Labelled photos from "Imagenes360", an image-classification folder in AgroJuan/Imagenes360. The possible labels are: aceptable, borrosa, correct, nitida, sobreexpuesta, subexpuesta.

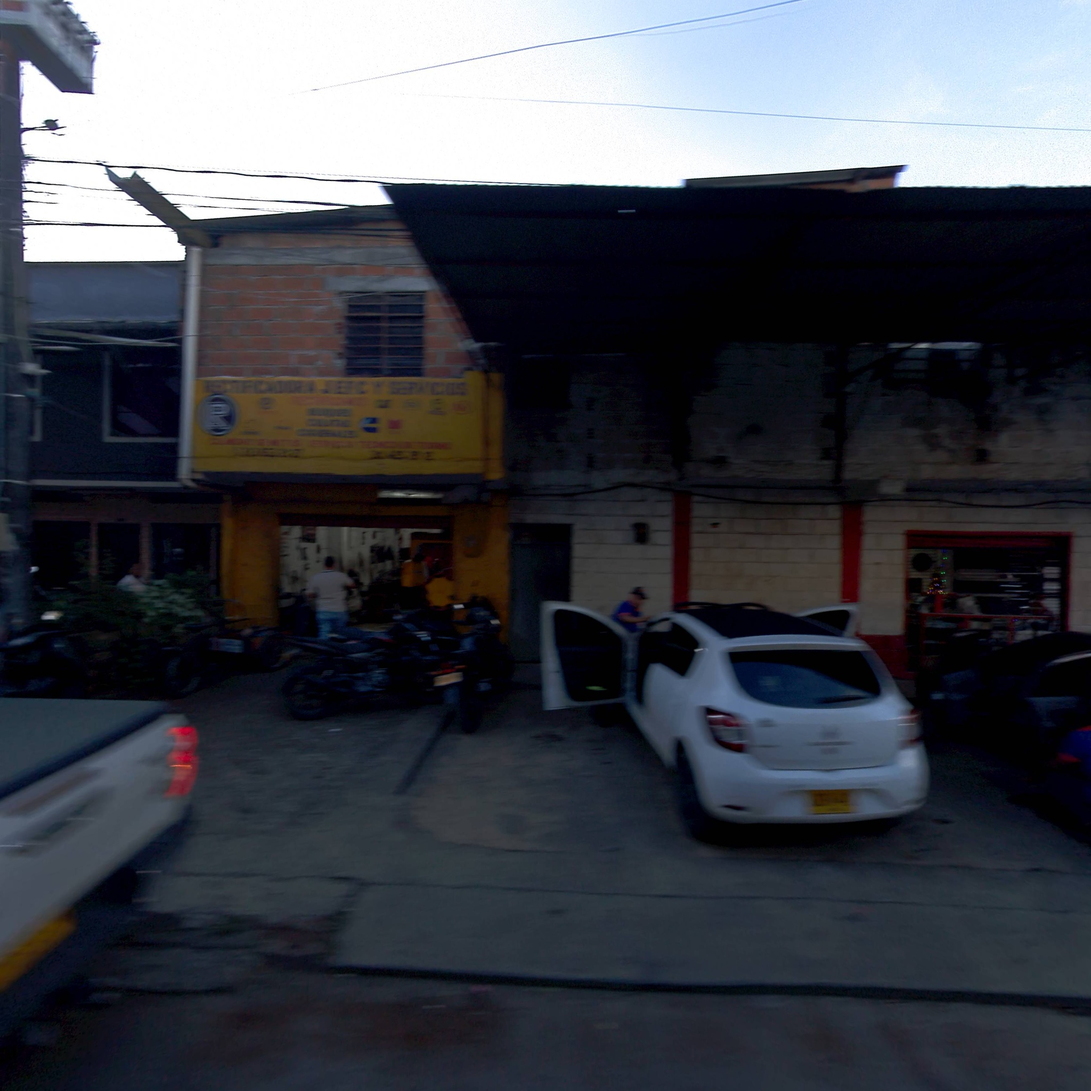
Label: correct

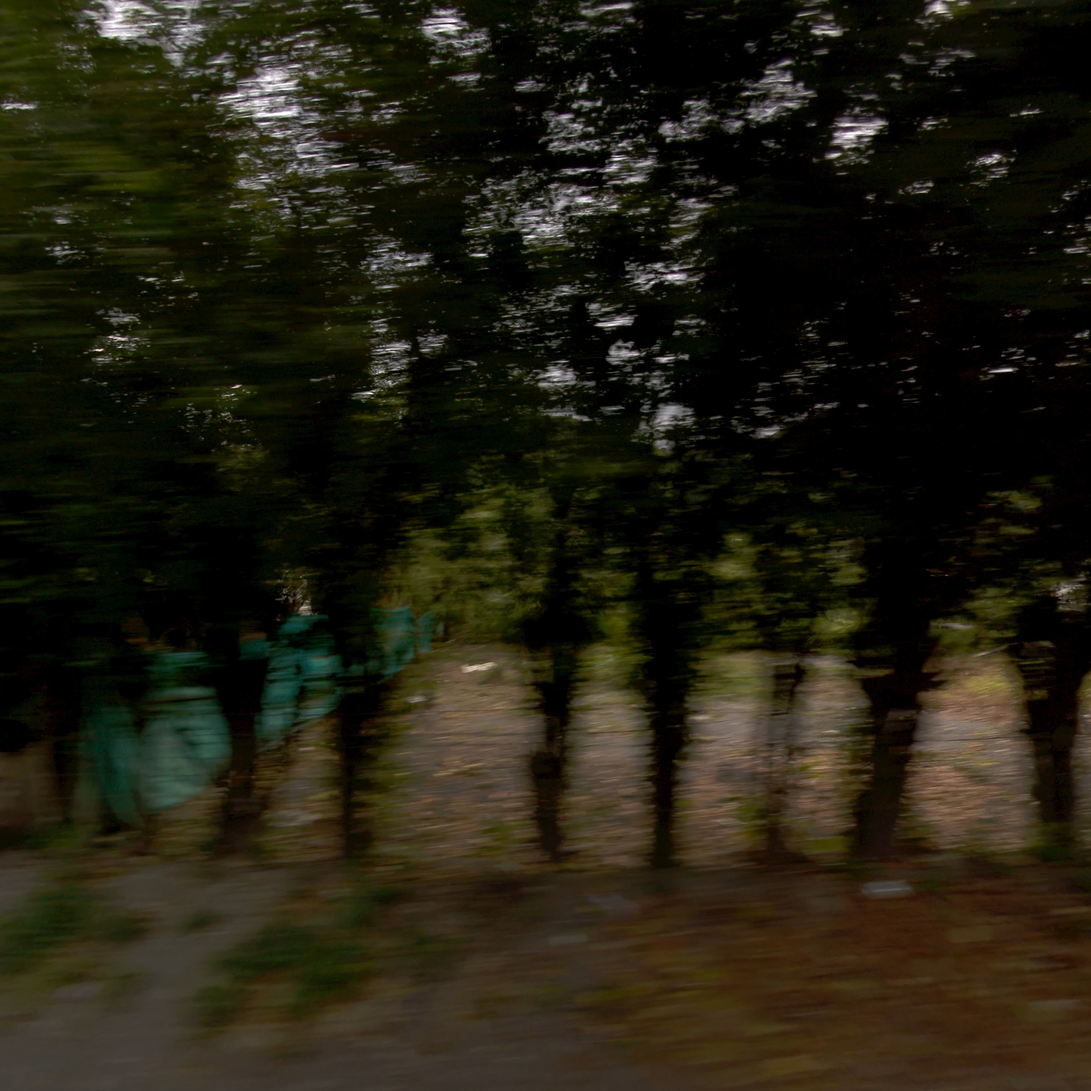
Label: borrosa

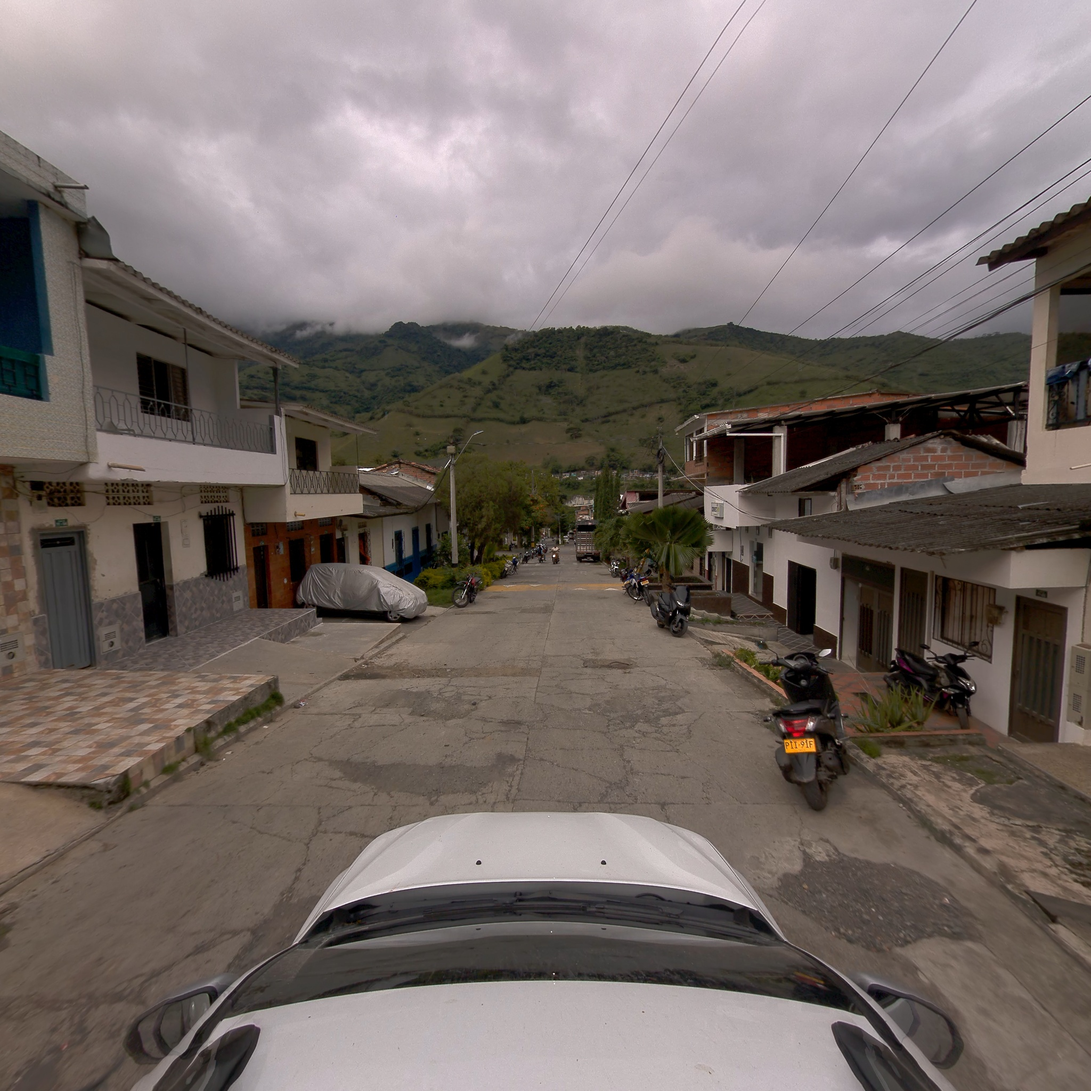
Label: correct

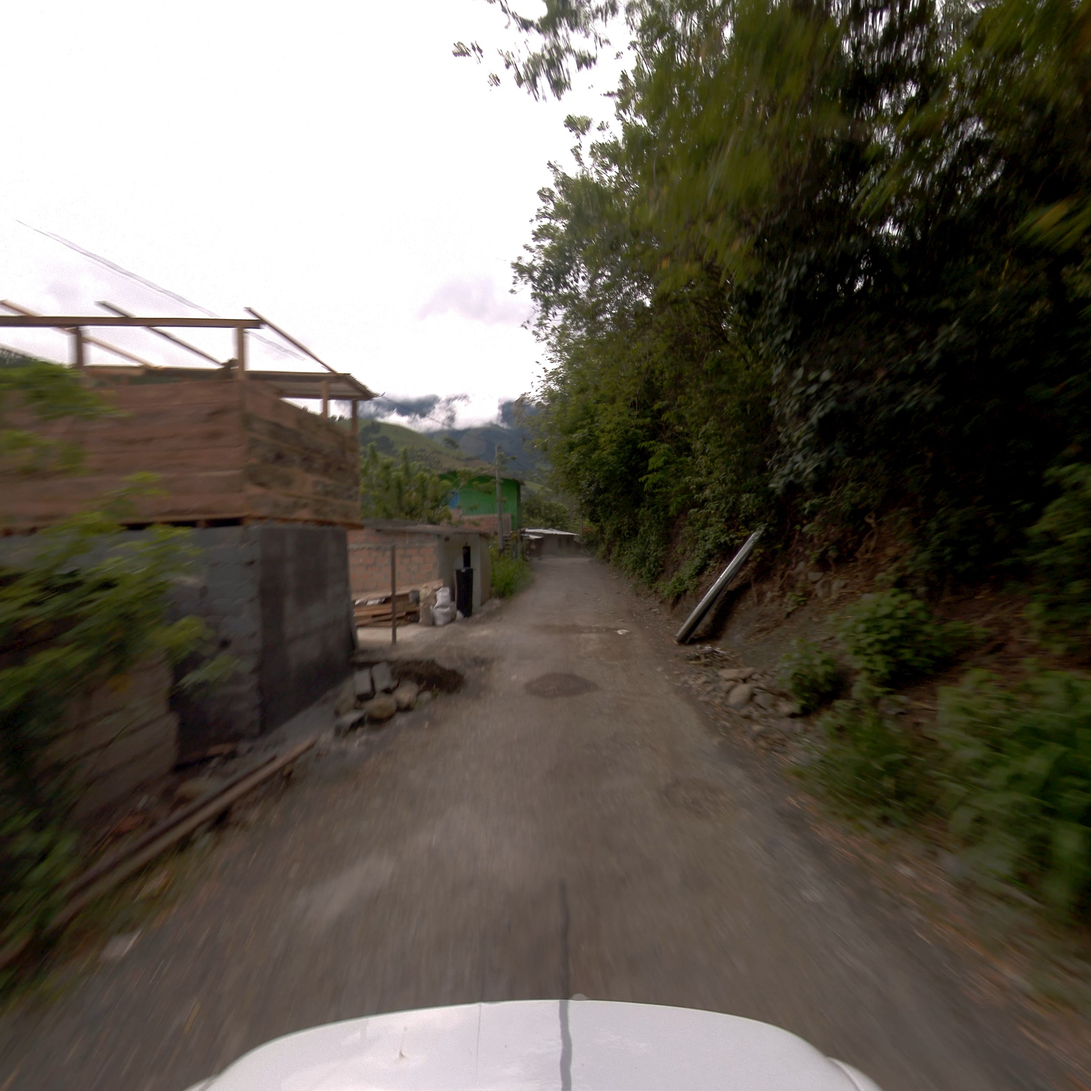
Label: aceptable

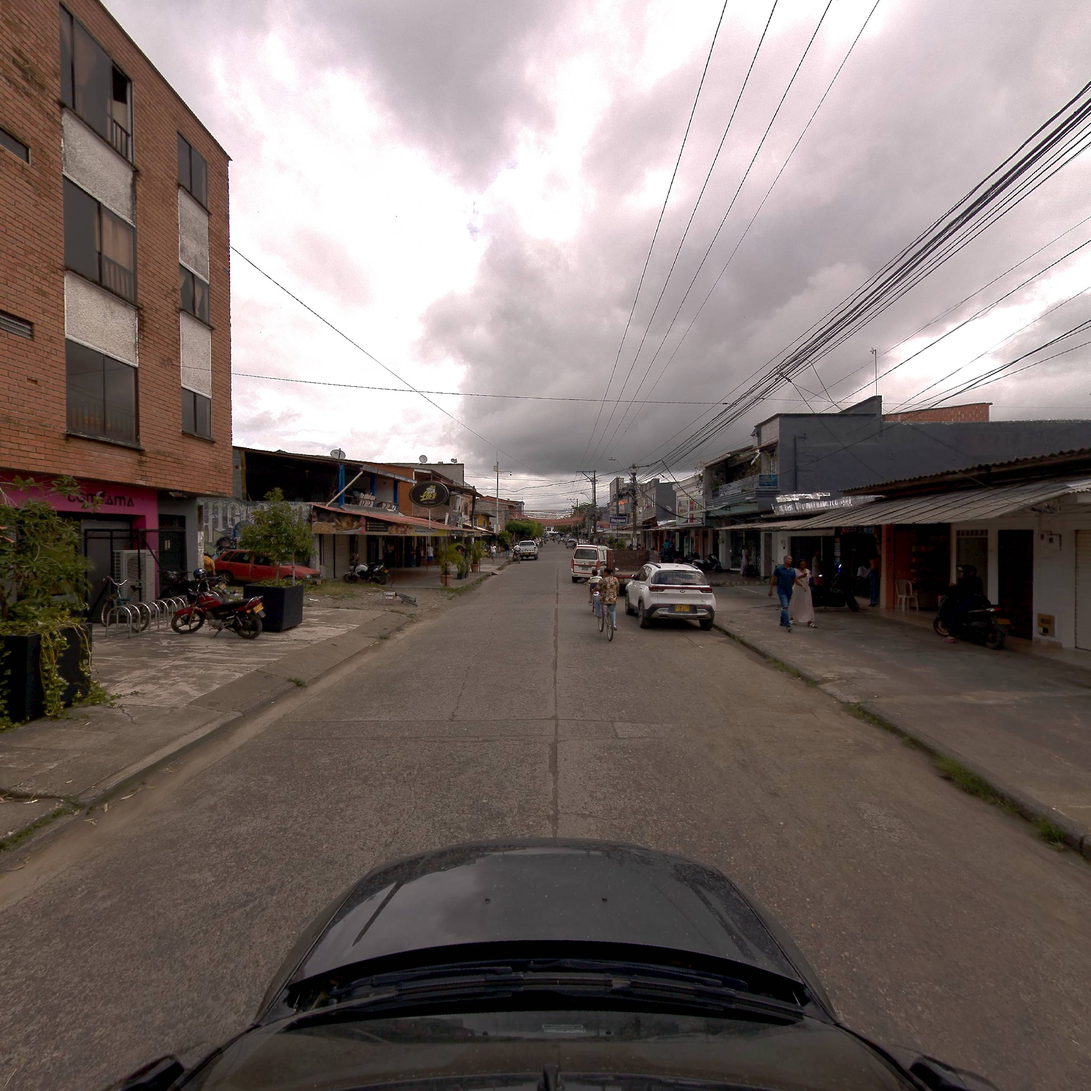
Label: nitida

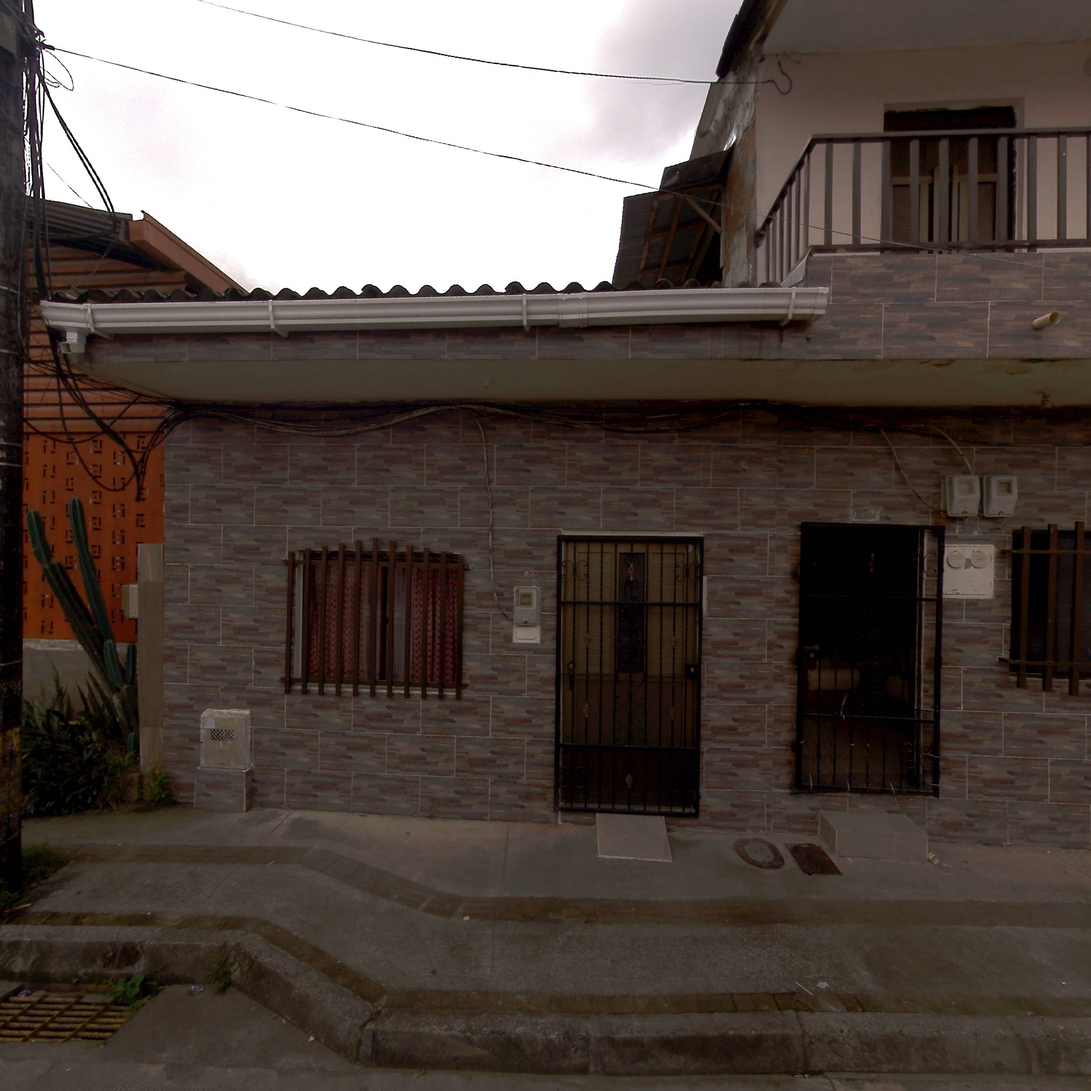
Label: nitida
